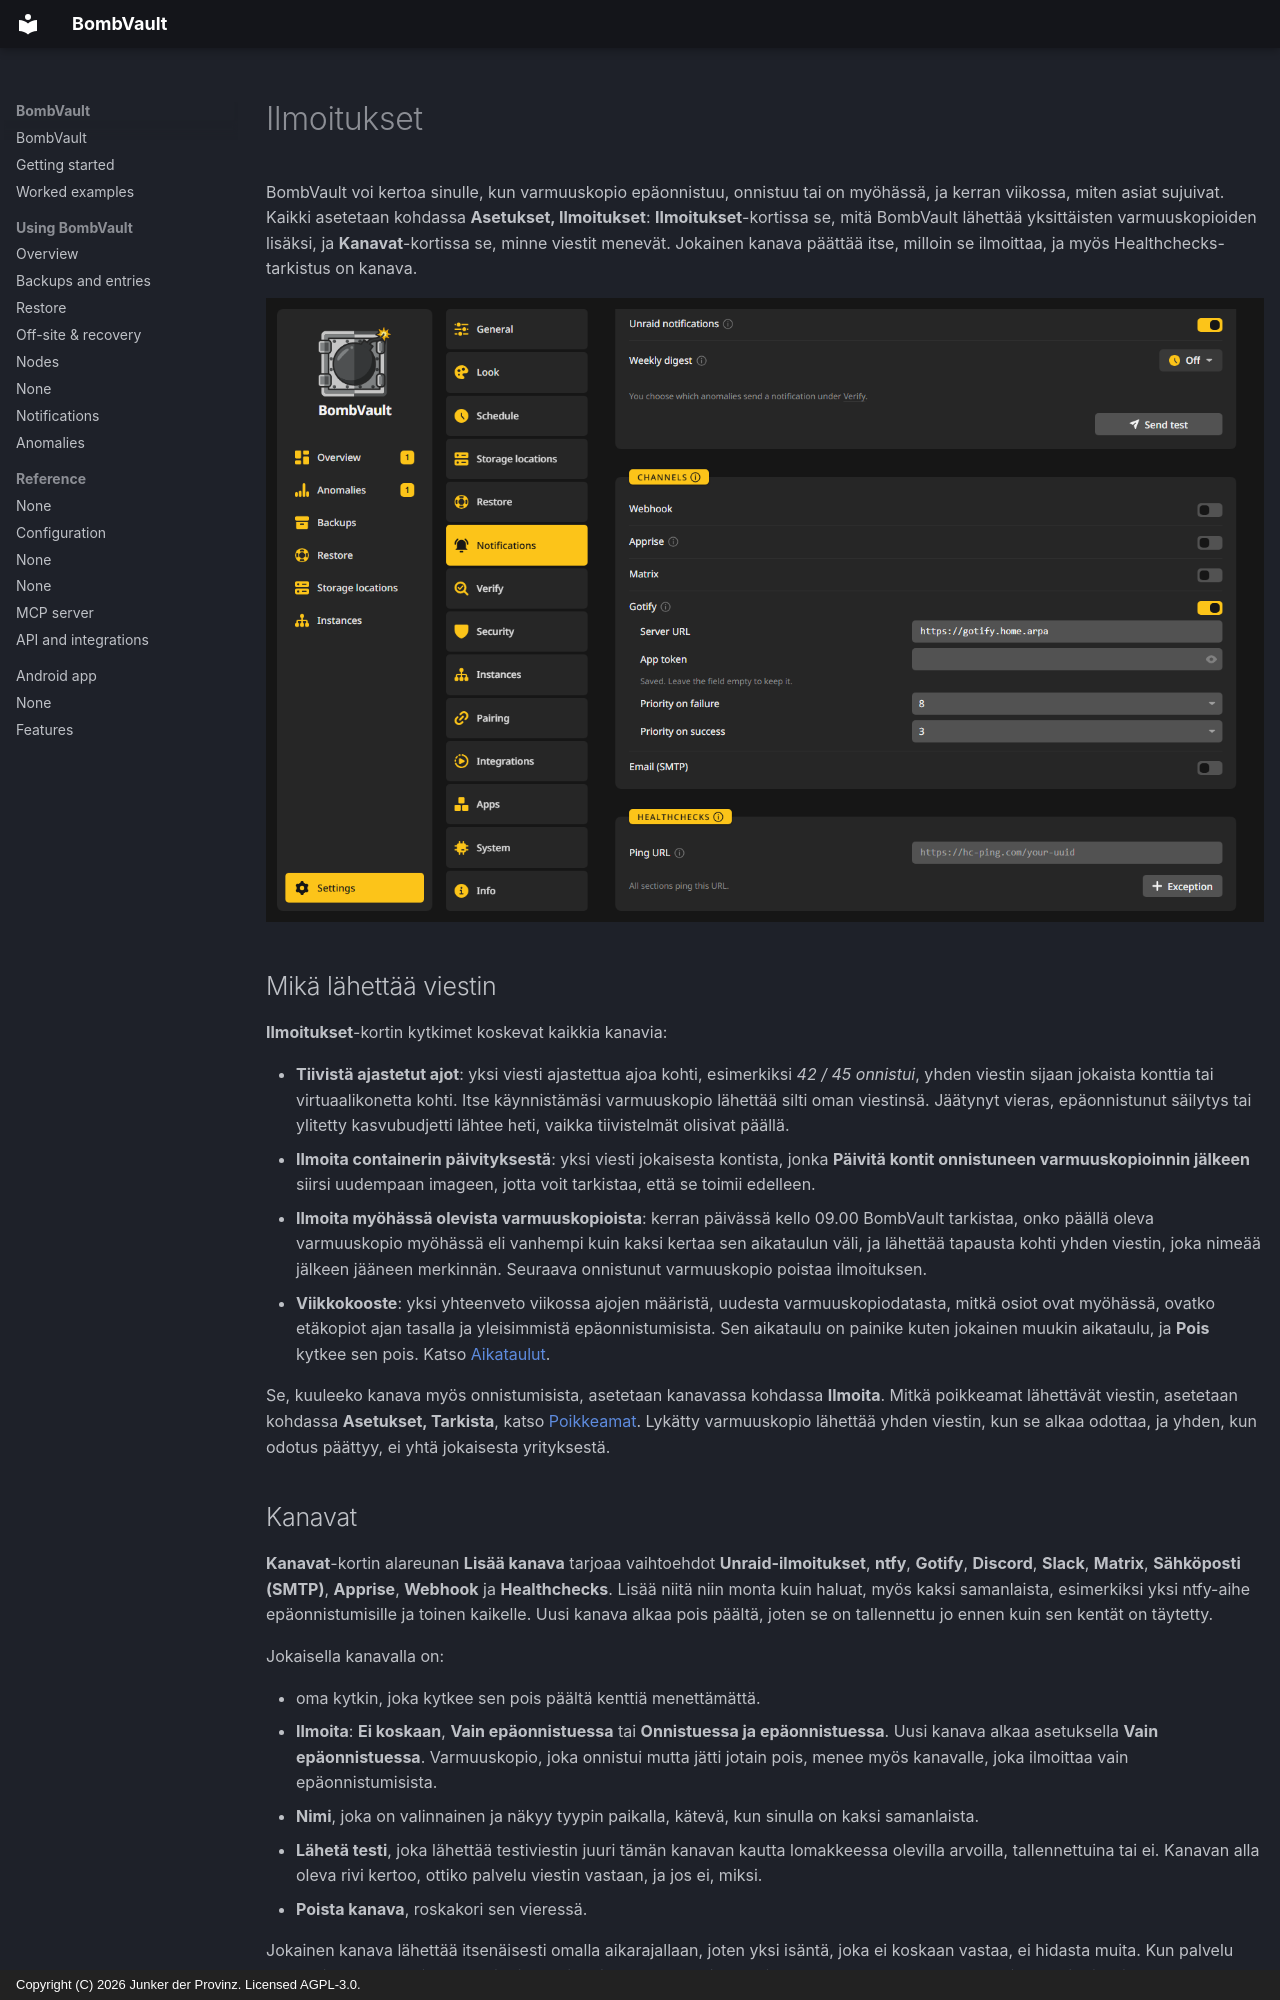

repository: junkerderprovinz/bombvault · page: notifications.fi/index.html · generator: mkdocs · copyright: Copyright (C) 2026 Junker der Provinz. Licensed AGPL-3.0.

# Ilmoitukset

BombVault voi kertoa sinulle, kun varmuuskopio epäonnistuu, onnistuu tai on myöhässä, ja kerran viikossa, miten asiat sujuivat. Kaikki asetetaan kohdassa **Asetukset, Ilmoitukset**: **Ilmoitukset**-kortissa se, mitä BombVault lähettää yksittäisten varmuuskopioiden lisäksi, ja **Kanavat**-kortissa se, minne viestit menevät. Jokainen kanava päättää itse, milloin se ilmoittaa, ja myös Healthchecks-tarkistus on kanava.

![Asetukset, Ilmoitukset, Gotify-kanava täytettynä.](assets/screenshots/notifications/gotify-dark.png#only-dark)
![Asetukset, Ilmoitukset, Gotify-kanava täytettynä.](assets/screenshots/notifications/gotify-light.png#only-light)

## Mikä lähettää viestin {#what}

**Ilmoitukset**-kortin kytkimet koskevat kaikkia kanavia:

- **Tiivistä ajastetut ajot**: yksi viesti ajastettua ajoa kohti, esimerkiksi *42 / 45 onnistui*, yhden viestin sijaan jokaista konttia tai virtuaalikonetta kohti. Itse käynnistämäsi varmuuskopio lähettää silti oman viestinsä. Jäätynyt vieras, epäonnistunut säilytys tai ylitetty kasvubudjetti lähtee heti, vaikka tiivistelmät olisivat päällä.
- **Ilmoita containerin päivityksestä**: yksi viesti jokaisesta kontista, jonka **Päivitä kontit onnistuneen varmuuskopioinnin jälkeen** siirsi uudempaan imageen, jotta voit tarkistaa, että se toimii edelleen.
- **Ilmoita myöhässä olevista varmuuskopioista**: kerran päivässä kello 09.00 BombVault tarkistaa, onko päällä oleva varmuuskopio myöhässä eli vanhempi kuin kaksi kertaa sen aikataulun väli, ja lähettää tapausta kohti yhden viestin, joka nimeää jälkeen jääneen merkinnän. Seuraava onnistunut varmuuskopio poistaa ilmoituksen.
- **Viikkokooste**: yksi yhteenveto viikossa ajojen määristä, uudesta varmuuskopiodatasta, mitkä osiot ovat myöhässä, ovatko etäkopiot ajan tasalla ja yleisimmistä epäonnistumisista. Sen aikataulu on painike kuten jokainen muukin aikataulu, ja **Pois** kytkee sen pois. Katso [Aikataulut](schedules.md#plans).

Se, kuuleeko kanava myös onnistumisista, asetetaan kanavassa kohdassa **Ilmoita**. Mitkä poikkeamat lähettävät viestin, asetetaan kohdassa **Asetukset, Tarkista**, katso [Poikkeamat](anomalies.md). Lykätty varmuuskopio lähettää yhden viestin, kun se alkaa odottaa, ja yhden, kun odotus päättyy, ei yhtä jokaisesta yrityksestä.
